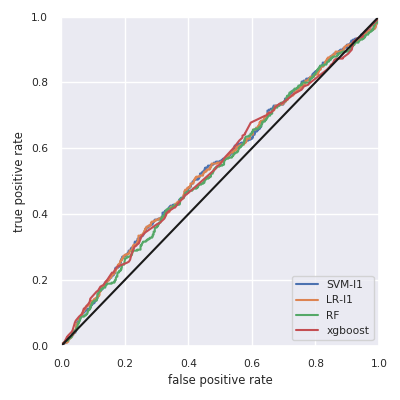

The table this chart was drawn from, first rows:
, skl-SVM-l1, skl-LR-l1, skl-RF, xgboost
Accuracy, 0.764, 0.764, 0.764, 0.764
F1w, 0.662, 0.662, 0.662, 0.662
AUC, 0.545, 0.544, 0.536, 0.542
